Dataset: neural (GitHub, Baldunica/neural). Classes: broadleaf plant, grass, soil, soybean.

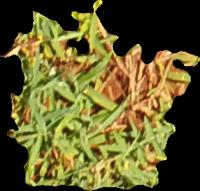
Label: grass

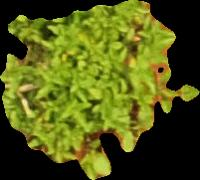
Label: broadleaf plant

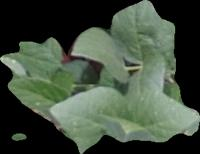
Label: soybean

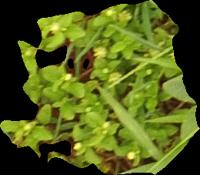
Label: broadleaf plant

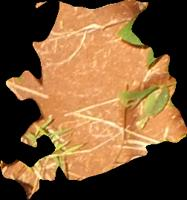
Label: soil

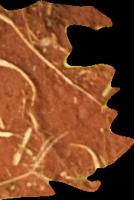
Label: soil
